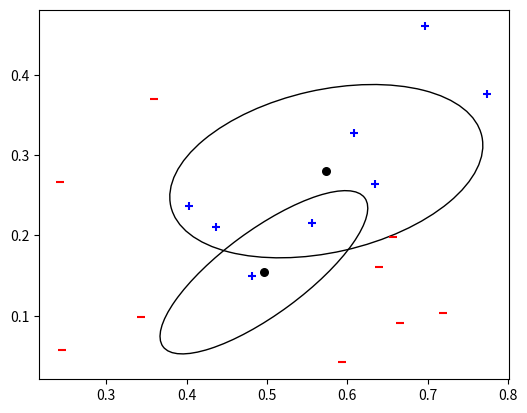

Write the Python code that produced this figure.
import numpy as np
import matplotlib.pyplot as plt
import matplotlib.cm as cm
from matplotlib.patches import Ellipse

x = np.array([
    [0.697, 0.460],
    [0.774, 0.376],
    [0.634, 0.264],
    [0.608, 0.328],
    [0.556, 0.215],
    [0.403, 0.237],
    [0.481, 0.149],
    [0.437, 0.211],
    [0.666, 0.091],
    [0.243, 0.267],
    [0.245, 0.057],
    [0.343, 0.099],
    [0.639, 0.161],
    [0.657, 0.198],
    [0.360, 0.370],
    [0.593, 0.042],
    [0.719, 0.103]
])

x = np.array(x)  # 17 * 2

N = x.shape[0]
d = x.shape[1]

y = np.array([1, 1, 1, 1, 1, 1, 1, 1,
     0, 0, 0, 0, 0, 0, 0, 0, 0])
y = y.reshape(y.size)

classes = np.unique(y)
means = np.zeros((d, classes.size))
cov = [np.zeros((d,d))] * classes.size

x0 = np.array(x[:8])
x1 = np.array(x[8:])

means[:,0] = np.mean(x0,0)
cov[0] = np.cov(x0.T)
means[:,1] = np.mean(x1,0)
cov[1] = np.cov(x1.T)

colors = iter(cm.rainbow(np.linspace(0,1,classes.size)))
plt.clf()
ax = plt.subplot(111, aspect='equal')

for i in range(classes.size):
    co = next(colors)
    lambda_, v = np.linalg.eig(cov[i])
    lambda_ = np.sqrt(lambda_)
    ell = Ellipse(xy=(means[0, i - 1], means[1, i - 1]),
                  width=lambda_[0] * 2, height=lambda_[1] * 2,
                  angle=np.rad2deg(np.arccos(v[0, 0])), color='black')
    ell.set_facecolor('none')
    ax.add_artist(ell)

plt.scatter(x[:8, 0], x[:8, 1], c='b', label='+', marker='+')
plt.scatter(x[8:, 0], x[8:, 1], c='r', label='-', marker='_')

# mean point
plt.scatter(means[0,0], means[1,0], c='black', s=30)
plt.scatter(means[0,1], means[1,1], c='black', s=30)

plt.show()